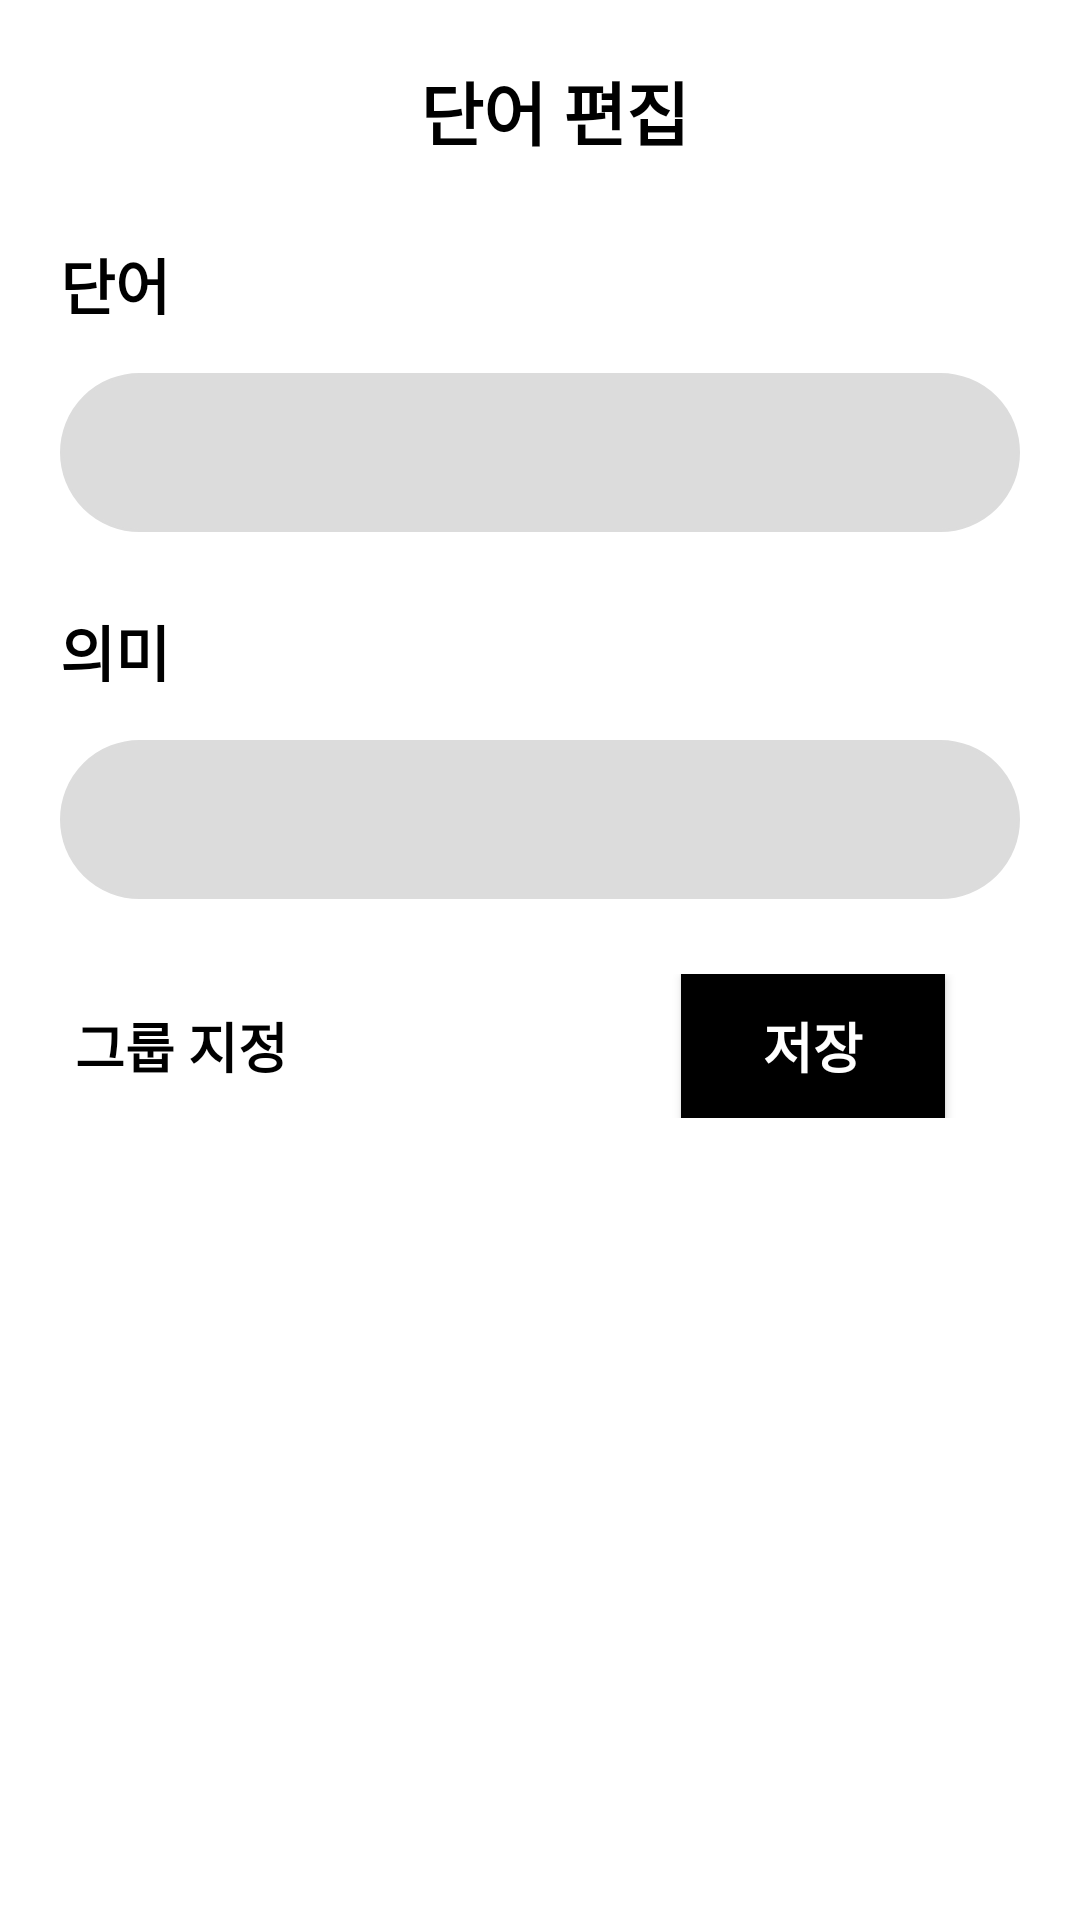

Write the Android layout XML for this screen, with the resource values it uses.
<!-- AndroidManifest.xml: application theme Theme.Memorizes -->
<!-- res/layout/activity_update_word.xml -->
<?xml version="1.0" encoding="utf-8"?>
<RelativeLayout xmlns:android="http://schemas.android.com/apk/res/android"
    xmlns:app="http://schemas.android.com/apk/res-auto"
    xmlns:tools="http://schemas.android.com/tools"
    android:layout_width="match_parent"
    android:layout_height="match_parent"
    android:id="@+id/container"
    tools:context=".word.InputWordActivity">

    <LinearLayout
        android:id="@+id/header"
        android:orientation="horizontal"
        android:layout_width="match_parent"
        android:layout_height="50dp"
        android:layout_marginTop="10dp"
        >
        <ImageView
            android:id="@+id/img_x"
            android:layout_width="wrap_content"
            android:layout_height="wrap_content"
            android:layout_marginTop="15dp"
            android:layout_marginStart="20dp"
            android:src="@drawable/img_x"/>

        <TextView
            android:layout_width="wrap_content"
            android:layout_height="match_parent"
            android:textSize="23sp"
            android:text="단어 편집"
            android:layout_marginTop="10dp"
            android:layout_marginStart="120dp"
            android:textStyle="bold"
            android:textColor="#000000"/>

    </LinearLayout>

    <LinearLayout
        android:id="@+id/linearLayout"
        android:layout_width="match_parent"
        android:layout_height="match_parent"
        android:layout_below="@+id/header"
        android:orientation="vertical"
        android:padding="20dp">

        <LinearLayout
            android:layout_width="match_parent"
            android:layout_height="wrap_content"
            android:orientation="vertical">

            <TextView
                android:layout_width="wrap_content"
                android:layout_height="wrap_content"
                android:text="단어  "
                android:textColor="#000"
                android:textSize="20sp"
                android:textStyle="bold" />

            <EditText
                android:id="@+id/et_word"
                android:layout_width="wrap_content"
                android:layout_height="wrap_content"
                android:layout_marginTop="15dp"
                android:background="@drawable/input_word_box"
                android:ems="15"
                android:inputType="textVisiblePassword|textNoSuggestions"
                android:padding="13dp"
                android:paddingStart="20dp"
                android:textSize="20sp" />

            <LinearLayout
                android:layout_width="match_parent"
                android:layout_height="wrap_content"
                android:layout_marginTop="25dp"
                android:orientation="vertical">

                <TextView
                    android:layout_width="wrap_content"
                    android:layout_height="wrap_content"
                    android:text="의미  "
                    android:textColor="#000"
                    android:textSize="20sp"
                    android:textStyle="bold" />

                <EditText
                    android:id="@+id/et_mean"
                    android:layout_width="wrap_content"
                    android:layout_height="wrap_content"
                    android:layout_marginTop="15dp"
                    android:background="@drawable/input_word_box"
                    android:ems="15"
                    android:inputType="textNoSuggestions"
                    android:padding="13dp"
                    android:paddingStart="20dp"
                    android:textSize="20sp" />

                <LinearLayout
                    android:layout_width="match_parent"
                    android:layout_height="match_parent"
                    android:layout_marginTop="25dp"
                    android:orientation="horizontal">

                    <TextView
                        android:id="@+id/tv_group"
                        android:layout_width="wrap_content"
                        android:layout_height="wrap_content"
                        android:layout_marginStart="5dp"
                        android:text="그룹 지정"
                        android:textColor="#000"
                        android:textSize="18sp"
                        android:textStyle="bold" />

                    <View
                        android:layout_width="0dp"
                        android:layout_height="0dp"
                        android:layout_weight="1"/>


                    <androidx.appcompat.widget.AppCompatButton
                        android:id="@+id/button"
                        android:layout_width="wrap_content"
                        android:layout_height="wrap_content"
                        android:layout_marginEnd="25dp"
                        android:text="저장"
                        android:background="#000"
                        android:textColor="#fff"
                        android:textSize="18sp"
                        android:textStyle="bold" />
                </LinearLayout>

            </LinearLayout>

        </LinearLayout>
    </LinearLayout>

</RelativeLayout>
<!-- resources referenced by this layout -->
<resources>
  <!-- drawable input_word_box (drawable) -->
  <?xml version="1.0" encoding="utf-8"?>
  <selector xmlns:android="http://schemas.android.com/apk/res/android">
      <item
          android:top = "10dp"
          android:right= "10dp"
          android:left="10dp"
          android:bottom="10dp"
          >
          <shape xmlns:android="http://schemas.android.com/apk/res/android"
              android:shape="rectangle">
              <stroke
                  android:width="1dp"
                  android:color="#DCDCDC" />
              <corners android:radius="50dp"/>
              <solid android:color="#DCDCDC" />
          </shape>
      </item>
  </selector>
  <style name="Theme.Memorizes" parent="Theme.MaterialComponents.DayNight.NoActionBar">
          
          <item name="colorPrimary">@color/purple_500</item>
          <item name="colorPrimaryVariant">@color/purple_700</item>
          <item name="colorOnPrimary">@color/white</item>
          
          <item name="colorSecondary">@color/teal_200</item>
          <item name="colorSecondaryVariant">@color/teal_700</item>
          <item name="colorOnSecondary">@color/black</item>
          
          <item name="android:statusBarColor">?attr/colorPrimaryVariant</item>
          
      </style>
  <color name="purple_500">#FF6200EE</color>
  <color name="purple_700">#FF3700B3</color>
  <color name="white">#FFFFFFFF</color>
  <color name="teal_200">#FF03DAC5</color>
  <color name="teal_700">#FF018786</color>
  <color name="black">#FF000000</color>
</resources>
